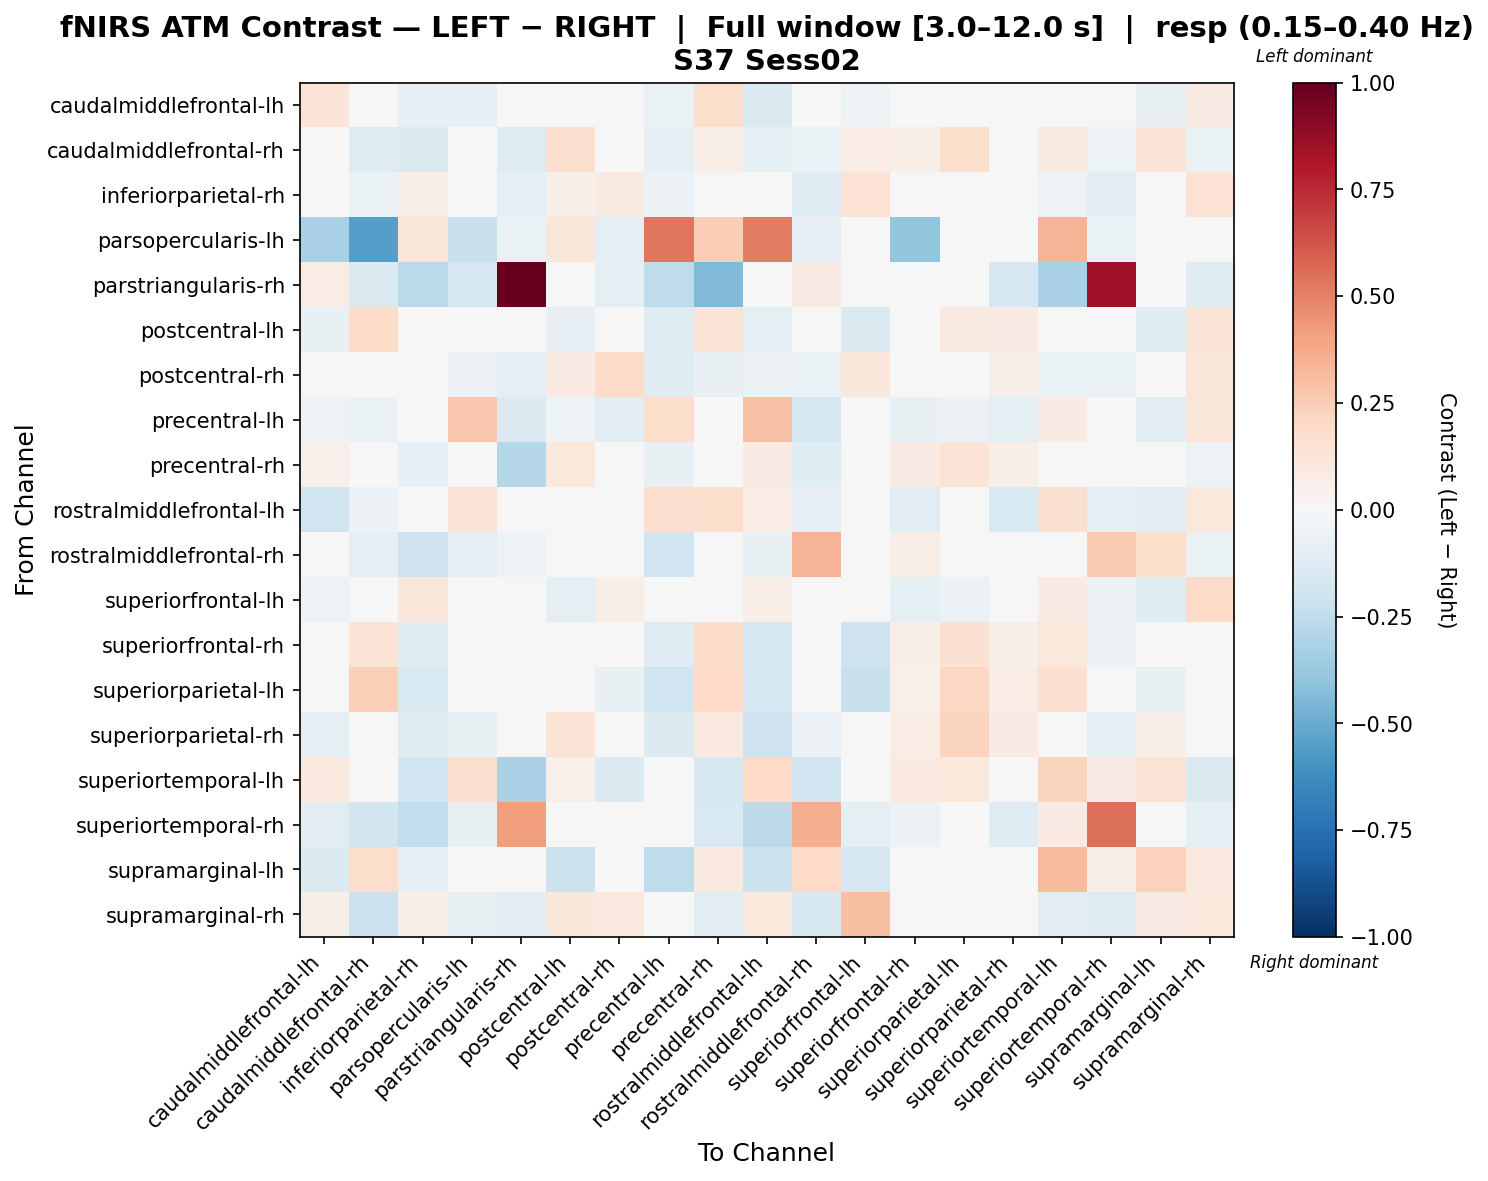

The file beside this chart, header and first rows:
, caudalmiddlefrontal-lh, caudalmiddlefrontal-rh, inferiorparietal-rh, parsopercularis-lh, parstriangularis-rh, postcentral-lh, postcentral-rh, precentral-lh, precentral-rh, rostralmiddlefrontal-lh, rostralmiddlefrontal-rh, superiorfrontal-lh, superiorfrontal-rh, superiorparietal-lh, superiorparietal-rh, superiortemporal-lh, superiortemporal-rh, supramarginal-lh, supramarginal-rh
caudalmiddlefrontal-lh, 0.1266, 0.02801, -0.08073, -0.0809, -0.01996, -0.0005299, 0.03047, -0.0653, 0.1786, -0.1412, 0.01301, -0.054, -0.00219, 0.02695, -0.002671, 0.04822, -0.013, -0.07198, 0.08063
caudalmiddlefrontal-rh, 0.01311, -0.131, -0.1369, -0.03963, -0.1296, 0.1669, 0.02507, -0.08935, 0.06948, -0.09455, -0.06384, 0.07164, 0.05512, 0.1747, 0.004094, 0.0902, -0.05086, 0.1321, -0.06664
inferiorparietal-rh, -0.03788, -0.06786, 0.06843, -0.0217, -0.09117, 0.05848, 0.09111, -0.0559, -0.01199, 0.04922, -0.1293, 0.1474, -0.03533, 0.02325, 0.009643, -0.05184, -0.1088, 0.02191, 0.1423
parsopercularis-lh, -0.3237, -0.549, 0.1128, -0.224, -0.07007, 0.1139, -0.0981, 0.5317, 0.2423, 0.508, -0.08409, 0.02939, -0.3939, 0.02215, -0.03391, 0.3381, -0.07007, -0.04204, -0.009519
parstriangularis-rh, 0.07351, -0.1427, -0.2722, -0.167, 1.0, 0.0, -0.09191, -0.254, -0.4382, 0.0, 0.08223, 0.0, -0.02783, 0.0, -0.167, -0.323, 0.8478, 0.0, -0.1197
postcentral-lh, -0.0775, 0.1851, -0.007271, 0.0005407, 0.0, -0.08403, 0.04397, -0.1256, 0.1357, -0.08608, -0.01323, -0.148, -0.03549, 0.09113, 0.07925, 0.04521, -0.01141, -0.1222, 0.1298
postcentral-rh, -0.009332, -0.03513, 0.01983, -0.05812, -0.09565, 0.08069, 0.1949, -0.1218, -0.07609, -0.05867, -0.06593, 0.1122, -0.004458, 0.02086, 0.06155, -0.06367, -0.06868, 0.04604, 0.1215
precentral-lh, -0.05054, -0.06322, -0.01317, 0.2685, -0.1465, -0.05054, -0.1018, 0.1768, 0.001117, 0.296, -0.1789, -0.002271, -0.07218, -0.05604, -0.09741, 0.08498, -0.008254, -0.1094, 0.1227
precentral-rh, 0.05125, 0.02756, -0.07872, 0.02841, -0.2828, 0.1057, -0.03181, -0.07436, 0.04958, 0.08322, -0.1212, 0.04913, 0.08195, 0.1387, 0.0607, -0.02898, -0.0404, 0.03402, -0.05199
rostralmiddlefrontal-lh, -0.1994, -0.05637, 0.02905, 0.1378, 0.04705, -0.0282, -0.02996, 0.1682, 0.1784, 0.0718, -0.08204, -0.01413, -0.1094, -0.02219, -0.151, 0.1536, -0.09364, -0.103, 0.1035
rostralmiddlefrontal-rh, -0.03147, -0.09378, -0.2049, -0.0988, -0.05411, 0.006867, -0.02263, -0.196, -0.02384, -0.07776, 0.3396, 0.0003815, 0.06905, 0.02213, -0.01386, 0.01335, 0.2581, 0.1762, -0.06848
superiorfrontal-lh, -0.0529, 0.04912, 0.1151, -0.04922, 0.0, -0.08639, 0.05748, -0.04483, 0.04292, 0.06519, 0.02813, -0.02338, -0.09267, -0.05706, -0.04665, 0.08505, -0.058, -0.1219, 0.19
superiorfrontal-rh, -0.01346, 0.1363, -0.1183, -0.04013, -0.01813, 0.02304, 0.02905, -0.1299, 0.1865, -0.1652, 0.01779, -0.208, 0.06502, 0.1558, 0.06222, 0.1081, -0.06015, -0.004433, -0.02613
superiorparietal-lh, -0.01313, 0.2383, -0.1511, -0.03236, 0.0, -0.01352, -0.07572, -0.2004, 0.1957, -0.174, 0.006349, -0.2237, 0.05198, 0.2084, 0.07239, 0.1567, 0.001418, -0.07655, 0.02922
superiorparietal-rh, -0.09589, 0.0452, -0.1231, -0.07763, -0.04705, 0.1384, 0.04414, -0.1353, 0.09477, -0.2092, -0.05614, 0.01284, 0.07477, 0.2198, 0.08291, 0.04612, -0.09264, 0.05826, 0.01962
superiortemporal-lh, 0.09512, -0.02831, -0.1926, 0.1601, -0.323, 0.05238, -0.1348, 0.01171, -0.1589, 0.2026, -0.2009, 0.02709, 0.09856, 0.1032, -0.02068, 0.2255, 0.08504, 0.1388, -0.1409
superiortemporal-rh, -0.107, -0.1873, -0.2494, -0.07142, 0.417, 0.001626, -0.01284, -0.02979, -0.1556, -0.2652, 0.3666, -0.09215, -0.06116, 0.02576, -0.1318, 0.07948, 0.5475, 0.01782, -0.09215
supramarginal-lh, -0.1362, 0.1759, -0.09373, -0.04803, 0.0, -0.2162, -0.0101, -0.253, 0.09793, -0.2133, 0.1957, -0.1687, -0.03643, 0.01909, -0.01892, 0.3148, 0.06045, 0.2323, 0.09864
supramarginal-rh, 0.05775, -0.2153, 0.0585, -0.07422, -0.1139, 0.1171, 0.09724, -0.01033, -0.1055, 0.1083, -0.1619, 0.3042, -0.02228, 0.0396, -0.02693, -0.1102, -0.1266, 0.08088, 0.1037
